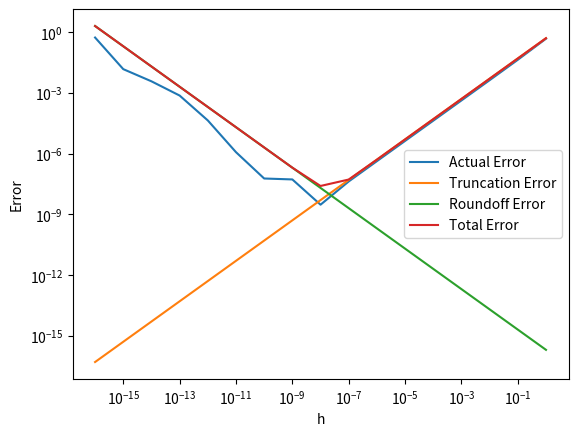

The script that saved this image: (Note: this script raises an exception after producing the figure.)
# 绘制差商误差、总误差限、截断误差和舍入误差四个变量和步长 h 的关系图
# 取 x = 1
# f(x) = sin(x)
# f'(x) = cos(x)
# 差商 f'(x) = (f(x+h) - f(x)) / h
# 截断误差 = M * h / 2, M = max|f''(x)|, x = 1
# 舍入误差 = 2 * u / h, u 为一次计算误差，设置为 1e-16
# 总误差限 = 截断误差 + 舍入误差

import numpy
import matplotlib.pyplot as plt

# 枚举不同的 h，计算差商误差、总误差限、截断误差和舍入误差
h_list = [1e-16, 1e-15, 1e-14, 1e-13, 1e-12, 1e-11, 1e-10, 1e-9, 1e-8, 1e-7, 1e-6, 1e-5, 1e-4, 1e-3, 1e-2, 1e-1, 1]

x = 1

f = numpy.sin
f_prime = numpy.cos

f_prime_diff = numpy.zeros(len(h_list))
f_truncation_diff = numpy.zeros(len(h_list))
f_roundoff_diff = numpy.zeros(len(h_list))
f_total_diff = numpy.zeros(len(h_list))

for i in range(len(h_list)):
    h = h_list[i]
    f_prime_diff[i] = abs((f(x+h) - f(x)) / h - f_prime(x))
    f_truncation_diff[i] = h / 2
    f_roundoff_diff[i] = 2 * 1e-16 / h
    f_total_diff[i] = f_truncation_diff[i] + f_roundoff_diff[i]

# 绘制差商误差、总误差限、截断误差和舍入误差四个变量和步长 h 的关系图
# 四条曲线在同一张图上绘制

plt.plot(h_list, f_prime_diff, label='Actual Error')
plt.plot(h_list, f_truncation_diff, label='Truncation Error')
plt.plot(h_list, f_roundoff_diff, label='Roundoff Error')
plt.plot(h_list, f_total_diff, label='Total Error')
plt.xscale('log')
plt.yscale('log')
plt.xlabel('h')
plt.ylabel('Error')
plt.legend()
# plt.show()
plt.savefig('./figures/LAB1.png')